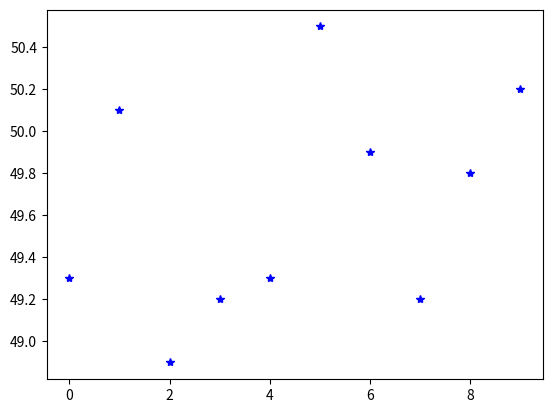
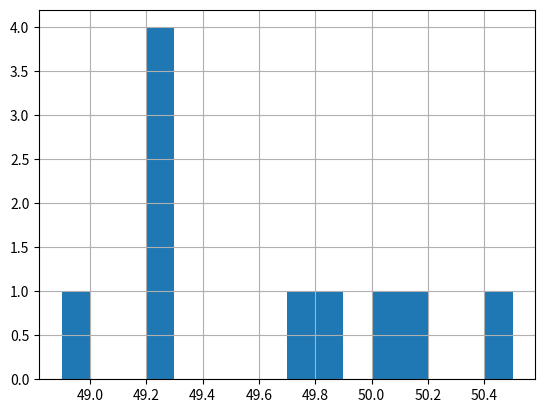

These figures' Python source, in order:
import matplotlib.pyplot as plt
import numpy as np

data = [49.3,50.1,48.9,49.2,49.3,50.5,49.9,49.2,49.8,50.2]

plt.figure()
plt.plot(data,'b*')

bins = np.arange(np.min(data),np.max(data),0.1)

plt.figure()
plt.hist(data,bins)
plt.grid()


plt.show()